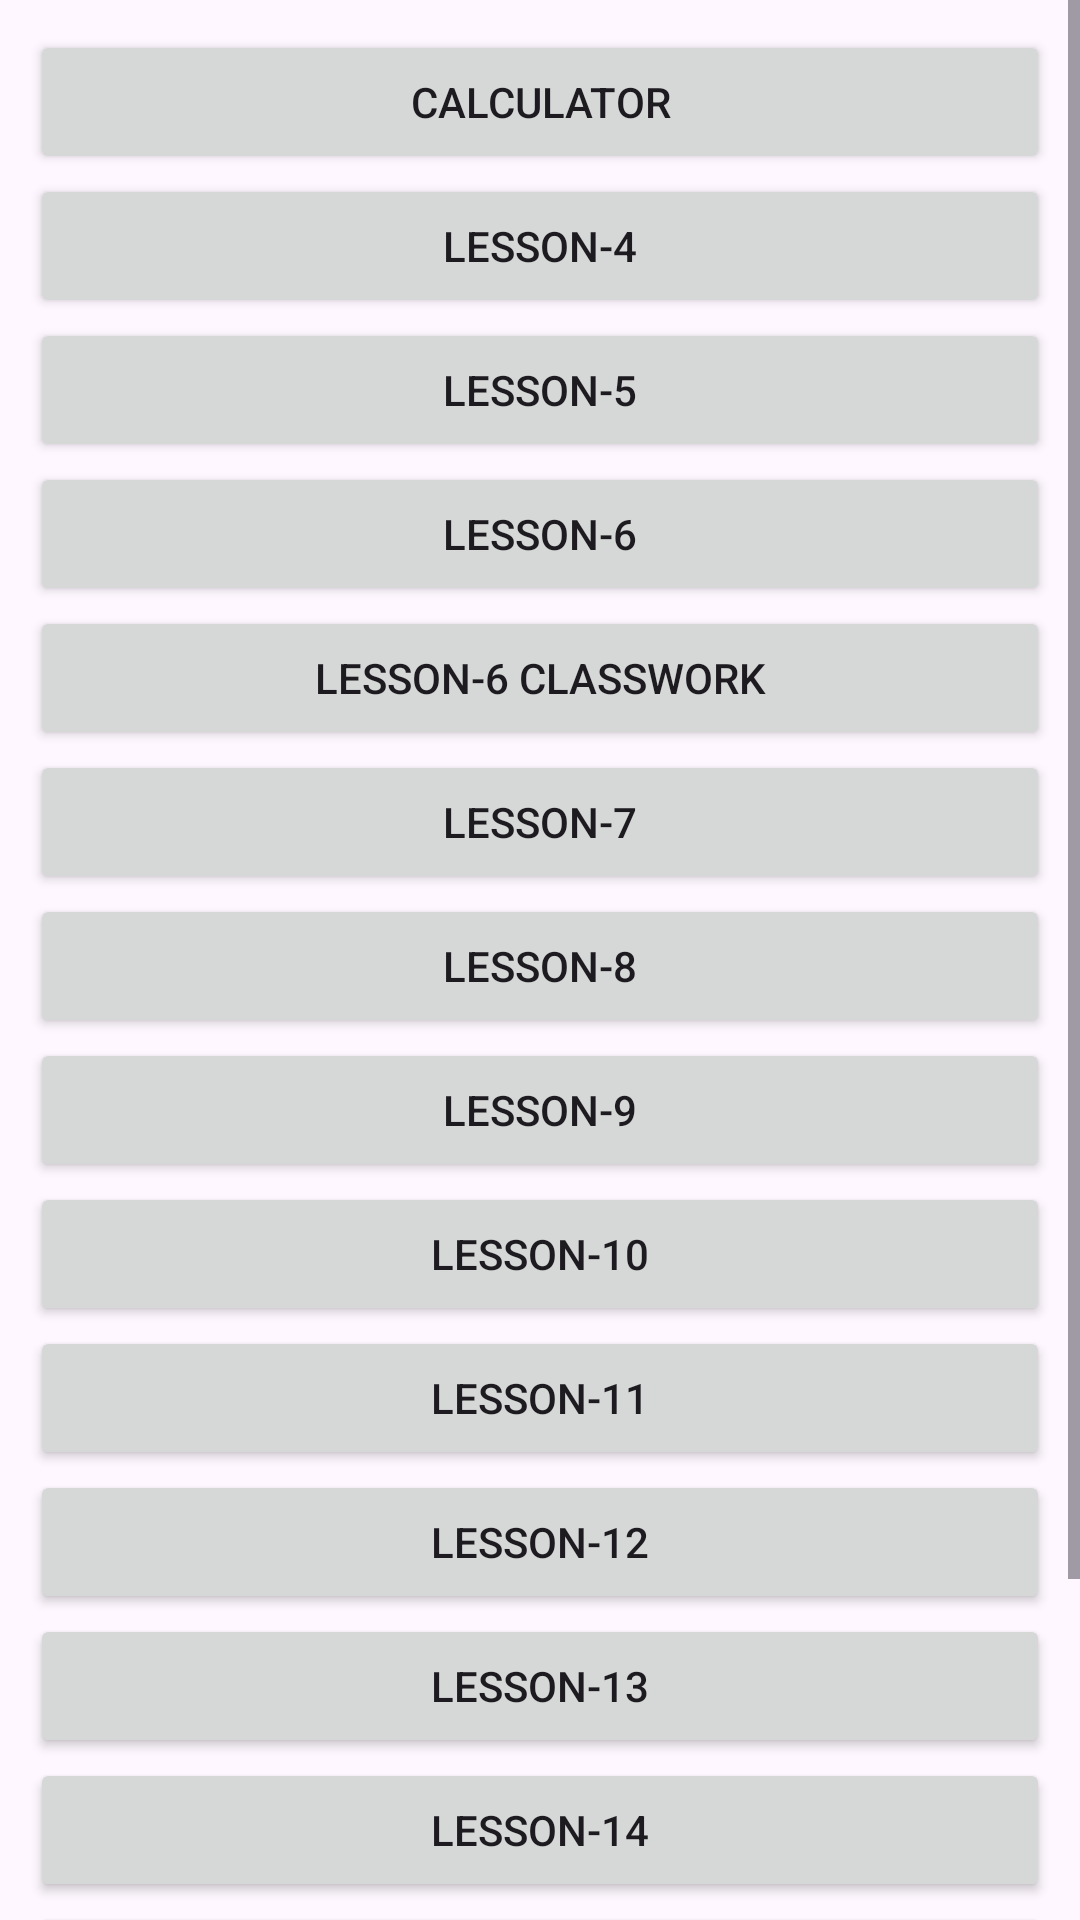

Android layout source for this screen:
<!-- AndroidManifest.xml: application theme Theme.Lesson3 -->
<!-- res/layout/activity_main.xml -->
<?xml version="1.0" encoding="utf-8"?>
<LinearLayout
    xmlns:android="http://schemas.android.com/apk/res/android"
    xmlns:app="http://schemas.android.com/apk/res-auto"
    xmlns:tools="http://schemas.android.com/tools"
    android:id="@+id/main"
    android:orientation="vertical"
    android:gravity="center"
    android:layout_width="match_parent"
    android:layout_height="match_parent"
    tools:context=".MainActivity">

    <ScrollView
        android:layout_width="match_parent"
        android:layout_height="match_parent">

        <LinearLayout
            android:layout_width="match_parent"
            android:layout_height="wrap_content"
            android:gravity="center"
            android:layout_margin="10dp"
            android:orientation="vertical" >

            <Button
                android:id="@+id/buttonMenu"
                android:layout_width="match_parent"
                android:layout_height="wrap_content"
                android:onClick="ClickMenuButton"
                android:text="Calculator" />

            <Button
                android:id="@+id/buttonLesson4"
                android:layout_width="match_parent"
                android:layout_height="wrap_content"
                android:onClick="onClickLesson4"
                android:text="Lesson-4" />

            <Button
                android:id="@+id/buttonLesson5"
                android:layout_width="match_parent"
                android:layout_height="wrap_content"
                android:onClick="onClickLesson5"
                android:text="Lesson-5" />

            <Button
                android:id="@+id/buttonLesson6"
                android:layout_width="match_parent"
                android:layout_height="wrap_content"
                android:onClick="onClickLesson6"
                android:text="Lesson-6" />

            <Button
                android:id="@+id/buttonLesson6CW"
                android:layout_width="match_parent"
                android:layout_height="wrap_content"
                android:onClick="onClickLesson6CW"
                android:text="Lesson-6 ClassWork" />

            <Button
                android:id="@+id/buttonLesson7"
                android:layout_width="match_parent"
                android:layout_height="wrap_content"
                android:onClick="onClickLesson7"
                android:text="Lesson-7" />

            <Button
                android:id="@+id/buttonLesson8"
                android:layout_width="match_parent"
                android:layout_height="wrap_content"
                android:onClick="onClickLesson8"
                android:text="Lesson-8" />

            <Button
                android:id="@+id/buttonLesson9"
                android:layout_width="match_parent"
                android:layout_height="wrap_content"
                android:onClick="onClickLesson9"
                android:text="Lesson-9" />

            <Button
                android:id="@+id/buttonLesson10"
                android:layout_width="match_parent"
                android:layout_height="wrap_content"
                android:onClick="onClickLesson10"
                android:text="Lesson-10" />

            <Button
                android:id="@+id/buttonLesson11"
                android:layout_width="match_parent"
                android:layout_height="wrap_content"
                android:onClick="onClickLesson11"
                android:text="Lesson-11" />

            <Button
                android:id="@+id/buttonLesson12"
                android:layout_width="match_parent"
                android:layout_height="wrap_content"
                android:onClick="onClickLesson12"
                android:text="Lesson-12" />

            <Button
                android:id="@+id/buttonLesson13"
                android:layout_width="match_parent"
                android:layout_height="wrap_content"
                android:onClick="onClickLesson13"
                android:text="Lesson-13" />

            <Button
                android:id="@+id/buttonLesson14"
                android:layout_width="match_parent"
                android:layout_height="wrap_content"
                android:onClick="onClickLesson14"
                android:text="Lesson-14" />

            <Button
                android:id="@+id/buttonLesson15"
                android:layout_width="match_parent"
                android:layout_height="wrap_content"
                android:onClick="onClickLesson15"
                android:text="Lesson-15" />

            <Button
                android:id="@+id/buttonHomeWork2"
                android:layout_width="match_parent"
                android:layout_height="wrap_content"
                android:onClick="onClickHomeWork2"
                android:text="Homework 2" />

            <Button
                android:id="@+id/buttonLesson16"
                android:layout_width="match_parent"
                android:layout_height="wrap_content"
                android:onClick="onClickLesson16"
                android:text="Lesson-16" />

        </LinearLayout>
    </ScrollView>

</LinearLayout>
<!-- resources referenced by this layout -->
<resources>
  <style name="Theme.Lesson3" parent="Base.Theme.Lesson3" />
  <style name="Base.Theme.Lesson3" parent="Theme.Material3.DayNight.NoActionBar">
          
          
  
      </style>
</resources>
